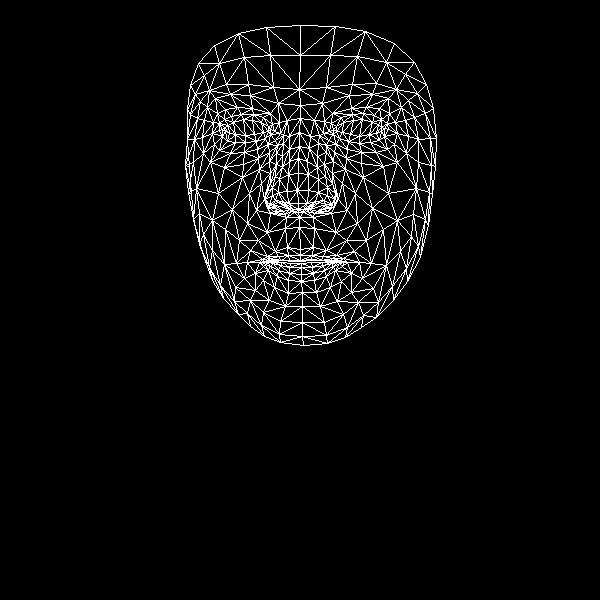

The data file committed next to this chart (first rows):
, x, y
0, 300, 249
1, 298, 203
2, 299, 217
3, 289, 161
4, 297, 190
5, 298, 173
6, 299, 132
7, 225, 131
8, 300, 105
9, 299, 89
10, 300, 25
11, 300, 255
12, 300, 260
13, 301, 261
14, 301, 263
15, 301, 267
16, 301, 274
17, 301, 281
18, 302, 292
19, 298, 209
20, 289, 209
21, 190, 85
22, 256, 141
23, 245, 142
24, 235, 142
25, 222, 136
26, 265, 138
27, 241, 114
28, 253, 114
29, 231, 116
30, 224, 119
31, 214, 144
32, 263, 312
33, 222, 129
34, 187, 139
35, 202, 137
36, 249, 193
37, 287, 247
38, 289, 260
39, 275, 251
40, 267, 256
41, 281, 260
42, 274, 261
43, 255, 273
44, 288, 203
45, 287, 191
46, 207, 107
47, 269, 161
48, 265, 199
49, 265, 193
50, 218, 193
51, 288, 174
52, 230, 94
53, 215, 98
54, 198, 63
55, 278, 103
56, 263, 117
57, 247, 262
58, 203, 255
59, 274, 207
... 408 more rows
